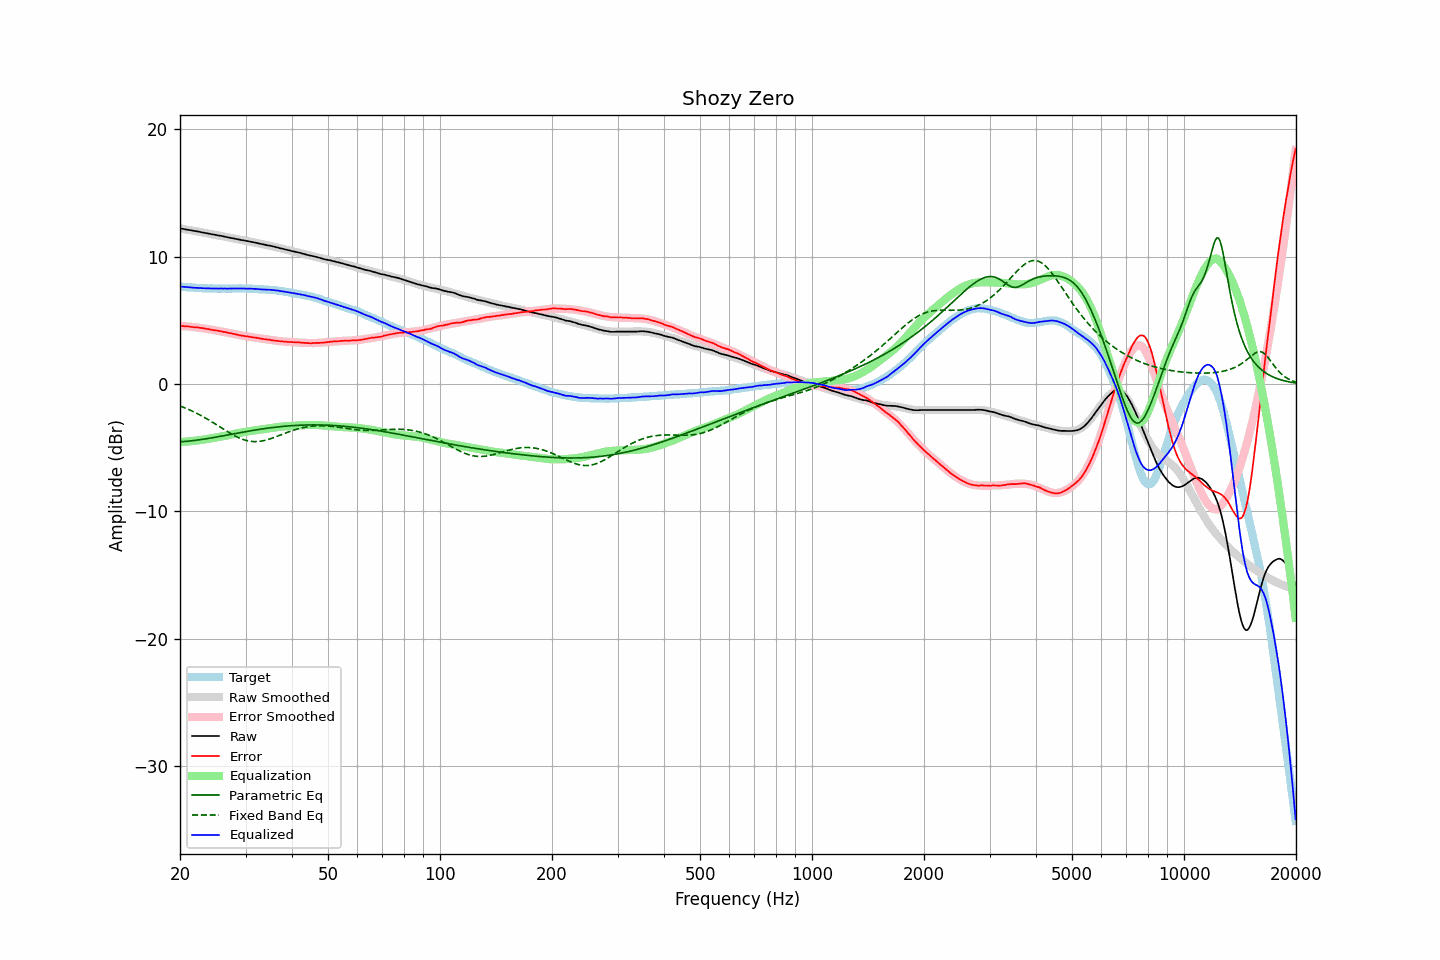

The table this chart was drawn from, first rows:
frequency, raw, error, smoothed, error_smoothed, equalization, parametric_eq, fixed_band_eq, equalized_raw, equalized_smoothed, target
20.00, 12.23, 4.57, 12.23, 4.57, -4.57, -4.54, -1.73, 7.66, 7.66, 7.66
20.20, 12.21, 4.56, 12.20, 4.56, -4.56, -4.53, -1.78, 7.65, 7.65, 7.65
20.40, 12.19, 4.55, 12.18, 4.55, -4.55, -4.52, -1.82, 7.64, 7.63, 7.64
20.61, 12.16, 4.53, 12.16, 4.54, -4.54, -4.52, -1.88, 7.62, 7.62, 7.63
20.81, 12.14, 4.53, 12.14, 4.53, -4.53, -4.50, -1.93, 7.61, 7.61, 7.60
21.02, 12.12, 4.52, 12.12, 4.52, -4.52, -4.49, -1.98, 7.60, 7.60, 7.60
21.23, 12.10, 4.51, 12.09, 4.50, -4.50, -4.48, -2.04, 7.59, 7.59, 7.59
21.44, 12.08, 4.48, 12.07, 4.49, -4.49, -4.47, -2.10, 7.58, 7.58, 7.59
21.66, 12.05, 4.47, 12.05, 4.48, -4.48, -4.45, -2.15, 7.57, 7.57, 7.58
21.87, 12.03, 4.45, 12.03, 4.46, -4.46, -4.44, -2.22, 7.56, 7.56, 7.57
22.09, 12.01, 4.45, 12.00, 4.45, -4.45, -4.42, -2.28, 7.56, 7.56, 7.55
22.31, 11.99, 4.44, 11.98, 4.43, -4.43, -4.40, -2.34, 7.55, 7.55, 7.54
22.54, 11.96, 4.42, 11.96, 4.42, -4.42, -4.39, -2.41, 7.54, 7.54, 7.54
22.76, 11.94, 4.40, 11.93, 4.40, -4.40, -4.37, -2.47, 7.54, 7.54, 7.54
22.99, 11.91, 4.38, 11.91, 4.38, -4.38, -4.35, -2.54, 7.53, 7.53, 7.53
23.22, 11.89, 4.37, 11.89, 4.36, -4.36, -4.33, -2.61, 7.53, 7.53, 7.52
23.45, 11.86, 4.33, 11.86, 4.34, -4.34, -4.31, -2.68, 7.51, 7.52, 7.53
23.69, 11.84, 4.32, 11.84, 4.32, -4.32, -4.29, -2.76, 7.51, 7.51, 7.52
23.92, 11.82, 4.31, 11.81, 4.30, -4.30, -4.27, -2.83, 7.51, 7.51, 7.51
24.16, 11.79, 4.27, 11.79, 4.28, -4.28, -4.25, -2.91, 7.50, 7.51, 7.52
24.40, 11.77, 4.25, 11.77, 4.26, -4.26, -4.23, -2.99, 7.51, 7.51, 7.51
24.65, 11.74, 4.23, 11.74, 4.24, -4.24, -4.21, -3.06, 7.50, 7.50, 7.51
24.89, 11.72, 4.21, 11.72, 4.21, -4.21, -4.18, -3.14, 7.50, 7.50, 7.50
25.14, 11.70, 4.20, 11.69, 4.19, -4.19, -4.16, -3.22, 7.50, 7.50, 7.50
25.39, 11.67, 4.17, 11.67, 4.17, -4.17, -4.14, -3.30, 7.50, 7.50, 7.50
25.65, 11.65, 4.15, 11.64, 4.15, -4.15, -4.12, -3.38, 7.50, 7.50, 7.50
25.91, 11.63, 4.13, 11.62, 4.12, -4.12, -4.09, -3.46, 7.50, 7.50, 7.50
26.16, 11.60, 4.09, 11.60, 4.10, -4.10, -4.07, -3.54, 7.50, 7.50, 7.50
26.43, 11.58, 4.08, 11.57, 4.08, -4.08, -4.05, -3.62, 7.50, 7.50, 7.50
26.69, 11.55, 4.05, 11.55, 4.05, -4.05, -4.02, -3.70, 7.50, 7.50, 7.50
26.96, 11.52, 4.02, 11.52, 4.02, -4.02, -4.00, -3.78, 7.49, 7.50, 7.50
27.23, 11.50, 4.00, 11.50, 4.00, -4.00, -3.97, -3.85, 7.50, 7.50, 7.50
27.50, 11.47, 3.97, 11.47, 3.97, -3.97, -3.95, -3.93, 7.50, 7.50, 7.50
27.77, 11.45, 3.94, 11.45, 3.94, -3.94, -3.93, -4.00, 7.50, 7.50, 7.50
28.05, 11.43, 3.93, 11.42, 3.92, -3.92, -3.90, -4.07, 7.51, 7.50, 7.50
28.33, 11.40, 3.89, 11.40, 3.89, -3.89, -3.88, -4.13, 7.50, 7.50, 7.51
28.62, 11.37, 3.86, 11.37, 3.86, -3.86, -3.86, -4.19, 7.50, 7.51, 7.51
28.90, 11.35, 3.83, 11.35, 3.84, -3.84, -3.83, -4.25, 7.50, 7.50, 7.52
29.19, 11.32, 3.80, 11.32, 3.82, -3.82, -3.81, -4.30, 7.50, 7.50, 7.52
29.48, 11.30, 3.79, 11.30, 3.79, -3.79, -3.79, -4.35, 7.50, 7.50, 7.51
29.78, 11.28, 3.77, 11.28, 3.77, -3.77, -3.76, -4.39, 7.50, 7.50, 7.51
30.08, 11.25, 3.74, 11.25, 3.75, -3.75, -3.74, -4.43, 7.49, 7.50, 7.51
30.38, 11.23, 3.74, 11.23, 3.73, -3.73, -3.72, -4.46, 7.50, 7.49, 7.49
30.68, 11.21, 3.72, 11.20, 3.71, -3.71, -3.70, -4.49, 7.50, 7.49, 7.49
30.99, 11.18, 3.69, 11.18, 3.69, -3.69, -3.68, -4.51, 7.49, 7.49, 7.49
31.30, 11.16, 3.67, 11.15, 3.67, -3.67, -3.65, -4.52, 7.49, 7.48, 7.49
31.61, 11.13, 3.65, 11.12, 3.65, -3.65, -3.63, -4.53, 7.47, 7.47, 7.48
31.93, 11.11, 3.65, 11.10, 3.63, -3.63, -3.61, -4.53, 7.47, 7.47, 7.46
32.24, 11.08, 3.61, 11.07, 3.62, -3.62, -3.59, -4.53, 7.46, 7.46, 7.46
32.57, 11.05, 3.60, 11.05, 3.60, -3.60, -3.57, -4.52, 7.45, 7.45, 7.45
32.89, 11.02, 3.57, 11.02, 3.58, -3.58, -3.55, -4.50, 7.44, 7.45, 7.45
33.22, 10.99, 3.55, 10.99, 3.56, -3.56, -3.53, -4.48, 7.43, 7.44, 7.44
33.55, 10.97, 3.53, 10.97, 3.54, -3.54, -3.52, -4.46, 7.43, 7.43, 7.43
33.89, 10.94, 3.51, 10.94, 3.52, -3.52, -3.50, -4.43, 7.42, 7.42, 7.43
34.23, 10.91, 3.50, 10.91, 3.50, -3.50, -3.48, -4.39, 7.41, 7.42, 7.41
34.57, 10.89, 3.48, 10.89, 3.48, -3.48, -3.46, -4.36, 7.41, 7.41, 7.41
34.92, 10.87, 3.48, 10.86, 3.46, -3.46, -3.45, -4.32, 7.41, 7.40, 7.39
35.27, 10.84, 3.43, 10.83, 3.44, -3.44, -3.43, -4.27, 7.39, 7.39, 7.40
35.62, 10.81, 3.43, 10.80, 3.42, -3.42, -3.41, -4.23, 7.38, 7.38, 7.38
35.97, 10.78, 3.40, 10.77, 3.41, -3.41, -3.40, -4.18, 7.37, 7.36, 7.37
... 635 more rows
